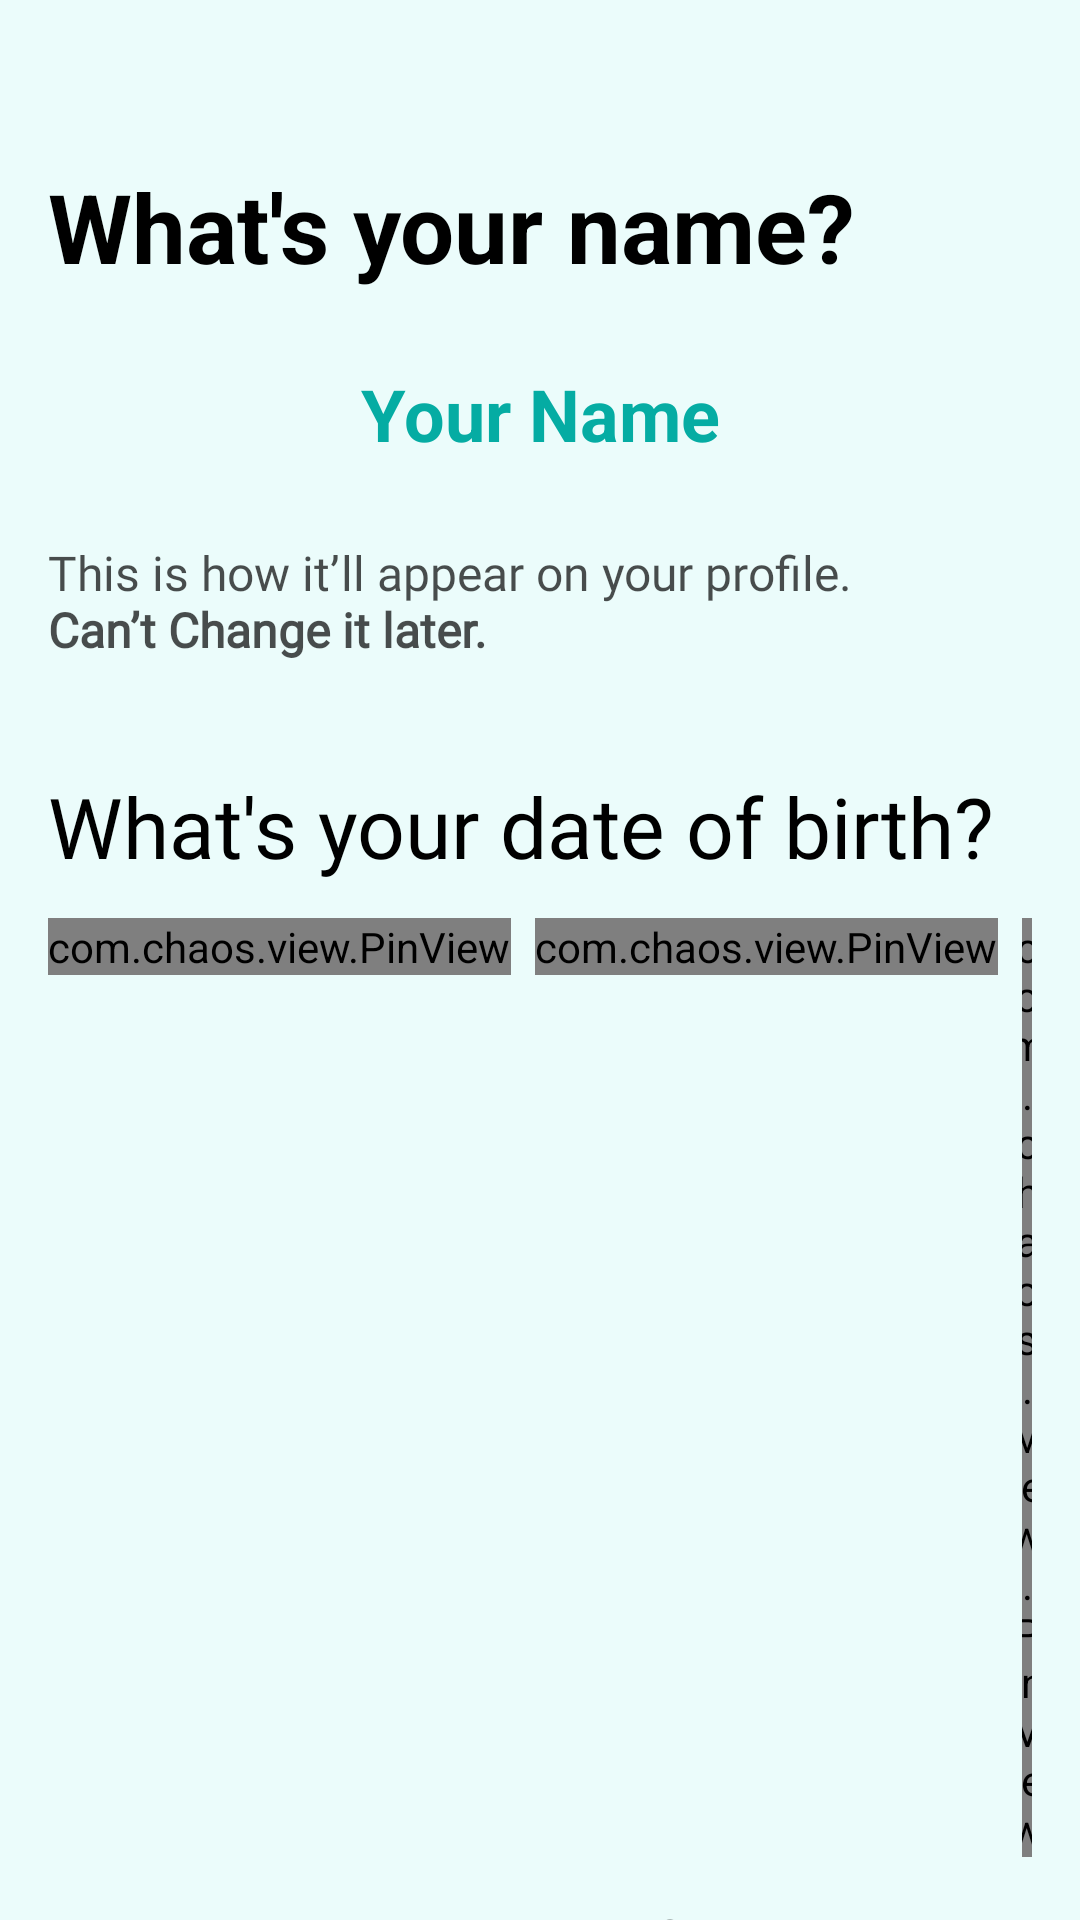

This screen was rendered from an Android layout file. Write that file and the resources it references.
<!-- AndroidManifest.xml: application theme Theme.UniRoomie -->
<!-- res/layout/fragment_basic_deatils1.xml -->
<?xml version="1.0" encoding="utf-8"?>
<androidx.constraintlayout.widget.ConstraintLayout
    xmlns:android="http://schemas.android.com/apk/res/android"
    xmlns:app="http://schemas.android.com/apk/res-auto"
    xmlns:tools="http://schemas.android.com/tools"
    android:layout_width="match_parent"
    android:layout_height="match_parent"
    android:background="@color/login_background"
    tools:context=".Fragements.PersonalDetailsFragment1">

    
    <ImageView
        android:id="@+id/back"
        android:layout_width="wrap_content"
        android:layout_height="wrap_content"
        android:layout_marginStart="20dp"
        android:layout_marginTop="34dp"
        android:src="@drawable/back"
        android:clickable="true"
        app:layout_constraintStart_toStartOf="parent"
        app:layout_constraintTop_toTopOf="parent" />

    
    <LinearLayout
        android:id="@+id/linearLayout"
        android:layout_width="0dp"
        android:layout_height="wrap_content"
        android:layout_marginStart="16dp"
        android:layout_marginEnd="16dp"
        android:orientation="vertical"
        app:layout_constraintEnd_toEndOf="parent"
        app:layout_constraintStart_toStartOf="parent"
        app:layout_constraintTop_toBottomOf="@id/back">

        
        <TextView
            android:id="@+id/nameHeading"
            android:layout_width="wrap_content"
            android:layout_height="wrap_content"
            android:layout_marginTop="20dp"
            android:text="What's your name?"
            android:textColor="@color/black"
            android:textSize="32sp"
            android:textStyle="bold" />

        
        <androidx.constraintlayout.widget.ConstraintLayout
            android:layout_width="match_parent"
            android:layout_height="55dp"
            android:layout_marginTop="12dp"
            android:background="@drawable/button_background_green2">

            <EditText
                android:id="@+id/etname"
                android:layout_width="wrap_content"
                android:layout_height="match_parent"
                android:backgroundTint="@android:color/transparent"
                android:hint="Your Name"
                android:inputType="textEmailAddress"
                android:textColor="#05ACA3"
                android:textColorHint="#05ACA3"
                android:textSize="24sp"
                android:textStyle="bold"
                app:layout_constraintBottom_toBottomOf="parent"
                app:layout_constraintEnd_toEndOf="parent"
                app:layout_constraintStart_toStartOf="parent"
                app:layout_constraintTop_toTopOf="parent" />
        </androidx.constraintlayout.widget.ConstraintLayout>

        
        <TextView
            android:id="@+id/nameDescription"
            android:layout_width="wrap_content"
            android:layout_height="wrap_content"
            android:layout_marginTop="16dp"
            android:fontFamily="@font/product_sans_regular"
            android:text="@string/inputNameDescription"
            android:textColor="#B2000000"
            android:textSize="16sp" />

        
        <TextView
            android:id="@+id/nameDob"
            android:layout_width="wrap_content"
            android:layout_height="wrap_content"
            android:layout_marginTop="36dp"
            android:fontFamily="@font/satoshi_bold"
            android:text="What's your date of birth?"
            android:textColor="@color/black"
            android:textSize="28sp" />

        
        <LinearLayout
            android:layout_width="match_parent"
            android:layout_height="wrap_content"
            android:orientation="horizontal"
            android:gravity="center_horizontal"
            android:layout_marginTop="12dp">

            <com.chaos.view.PinView
                android:id="@+id/dd"
                android:layout_width="wrap_content"
                android:layout_height="wrap_content"
                android:layout_marginEnd="8dp"
                android:hint="DD"

                android:textSize="20sp"
                android:textColor="#05ACA3"
                app:itemCount="2"
                app:itemHeight="44dp"
                app:itemWidth="34dp"
                app:hideLineWhenFilled="true"
                app:itemRadius="5dp"
                app:lineColor="#05ACA3"
                android:inputType="number"
                android:fontFamily="@font/product_sans_regular"
                android:itemBackground="@drawable/edit_text"
                android:focusable="true"
                android:focusableInTouchMode="true"
                android:importantForAccessibility="yes" />

            <com.chaos.view.PinView
                android:id="@+id/mm"
                android:layout_width="wrap_content"
                android:layout_height="wrap_content"
                android:layout_marginEnd="8dp"
                android:hint="MM"
                android:textSize="20sp"
                android:textColor="#05ACA3"
                app:itemCount="2"
                app:itemHeight="44dp"
                app:itemWidth="34dp"
                app:hideLineWhenFilled="true"
                app:itemRadius="5dp"
                app:lineColor="#05ACA3"
                android:inputType="number"
                android:fontFamily="@font/product_sans_regular"
                android:itemBackground="@drawable/edit_text"
                android:focusable="true"
                android:focusableInTouchMode="true"
                android:importantForAccessibility="yes" />


            <com.chaos.view.PinView
                android:id="@+id/yyyy"
                android:layout_width="wrap_content"
                android:layout_height="wrap_content"
                android:hint="YYYY"
                android:textSize="20sp"
                android:textColor="#05ACA3"
                app:itemCount="4"
                app:itemHeight="44dp"
                app:itemWidth="34dp"
                app:hideLineWhenFilled="true"
                app:itemRadius="5dp"
                app:lineColor="#05ACA3"
                android:inputType="number"
                android:fontFamily="@font/product_sans_regular"
                android:itemBackground="@drawable/edit_text"
                android:focusable="true"
                android:focusableInTouchMode="true"
                android:importantForAccessibility="yes" />

        </LinearLayout>

        
        <TextView
            android:id="@+id/dateDespriction"
            android:layout_width="wrap_content"
            android:layout_height="wrap_content"
            android:layout_marginTop="16dp"
            android:text="This will not be shown in profile"
            android:textColor="#B2000000"
            android:textSize="16sp"
            android:fontFamily="@font/product_sans_regular" />

        <TextView
            android:id="@+id/genderHeading"
            android:layout_width="wrap_content"
            android:layout_height="wrap_content"
            android:text="Please select your gender."
            android:textSize="26dp"
            android:textColor="#B2000000"
            android:fontFamily="@font/satoshi_bold"
            android:layout_marginTop="8dp"
            app:layout_constraintTop_toBottomOf="@id/dateDespriction"/>

        <Spinner
            android:id="@+id/genderSpinner"
            android:layout_width="match_parent"
            android:layout_height="wrap_content"
            android:layout_marginTop="12dp"
            app:layout_constraintTop_toBottomOf="@id/genderHeading"
            app:layout_constraintLeft_toLeftOf="parent"
            app:layout_constraintRight_toRightOf="parent"/>





    </LinearLayout>


    
    <Button
        android:id="@+id/btnNext"
        android:layout_width="0dp"
        android:layout_height="55dp"
        android:layout_marginTop="80dp"
        android:backgroundTint="#1db7ae"
        android:text="Next"
        android:textColor="#ffffff"
        android:textSize="24sp"
        android:textStyle="bold"
        app:layout_constraintEnd_toEndOf="parent"
        app:layout_constraintStart_toStartOf="parent"
        app:layout_constraintTop_toBottomOf="@+id/linearLayout" />

</androidx.constraintlayout.widget.ConstraintLayout>
<!-- resources referenced by this layout -->
<resources>
  <color name="black">#FF000000</color>
  <color name="login_background">#EBFCFB</color>
  <string name="inputNameDescription">This is how it’ll appear on your profile.\n<b>Can’t Change it later.</b></string>
  <style name="Theme.UniRoomie" parent="Base.Theme.UniRoomie" />
  <style name="Base.Theme.UniRoomie" parent="Theme.Material3.DayNight.NoActionBar">
          
          
      </style>
</resources>
